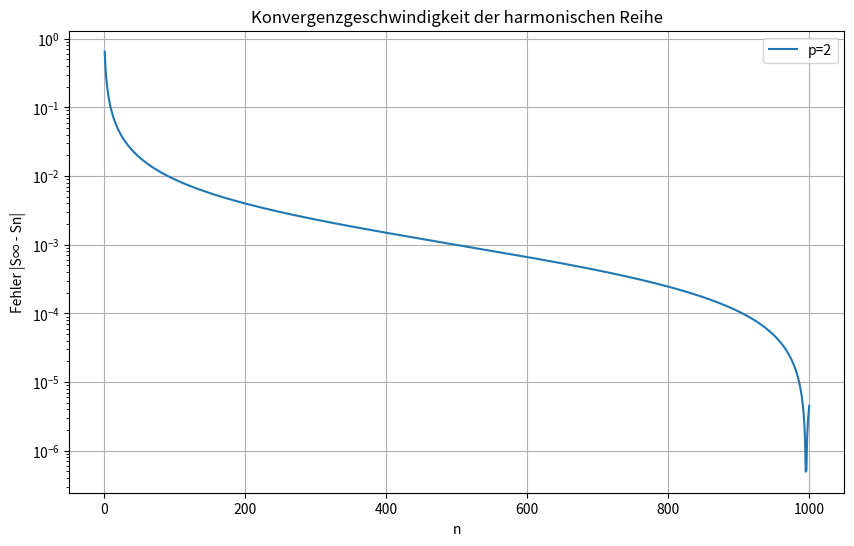

Python code for this plot:
import numpy as np

def harmonische_teilsumme(n, p=1):
    """
    Berechnet die Teilsumme der allgemeinen harmonischen Reihe für gegebenes n und p.
    """
    return np.sum(1 / np.arange(1, n+1) ** p)

# Beispielaufruf
print(harmonische_teilsumme(1000, 1))  # Erwartet: Divergentes Verhalten
print(harmonische_teilsumme(1000, 2))  # Erwartet: Konvergentes Verhalten



import matplotlib.pyplot as plt

def plot_harmonische_reihe(n_max, p_values):
    """
    Plottet das Konvergenz-/Divergenzverhalten der harmonischen Reihe für verschiedene p-Werte.
    """
    n_values = np.arange(1, n_max + 1)

    plt.figure(figsize=(10, 6))
    for p in p_values:
        series = np.cumsum(1 / n_values ** p)
        plt.plot(n_values, series, label=f"p={p}")

    plt.xlabel("n")
    plt.ylabel("Teilsumme")
    plt.title("Konvergenz-/Divergenzverhalten der harmonischen Reihe")
    plt.legend()
    plt.grid()
    plt.show()

def plot_konvergenzgeschwindigkeit(n_max, p):
    """
    Visualisiert die Konvergenzgeschwindigkeit für p > 1.
    """
    n_values = np.arange(1, n_max + 1)
    series = np.cumsum(1 / n_values ** p)

    # Näherung des Grenzwerts durch die letzten 10 Werte
    S_inf_approx = np.mean(series[-10:])
    errors = np.abs(S_inf_approx - series)

    plt.figure(figsize=(10, 6))
    plt.plot(n_values, errors, label=f"p={p}")
    plt.yscale("log")  # Log-Skala für besseren Vergleich
    plt.xlabel("n")
    plt.ylabel("Fehler |S∞ - Sn|")
    plt.title("Konvergenzgeschwindigkeit der harmonischen Reihe")
    plt.legend()
    plt.grid()
    plt.show()

# Beispiel für p=2
plot_konvergenzgeschwindigkeit(1000, 2)


# # Beispielplot für verschiedene p-Werte
# plot_harmonische_reihe(1000, [1, 1.2, 1.5, 2])
